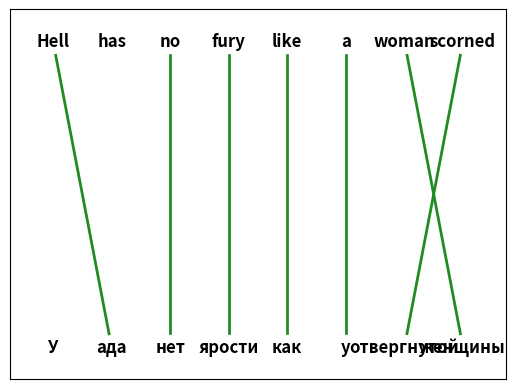

Recreate this plot in Python.
import pandas as pd
import networkx as nx
import matplotlib.pyplot as plt

source_sentence = 'Hell has no fury like a woman scorned'
gt_sentence = 'У ада нет ярости как у отвергнутой женщины'


source_len = len(source_sentence.split())
gt_len = len(gt_sentence.split())
source_nodes = ['A'+ str(s1) for s1 in range(source_len)]
gt_nodes = ['B'+ str(s2) for s2 in range(gt_len)]

G = nx.Graph()
alignment = [(0, 1), (2, 2), (3, 3), (4, 4), (5, 5), (6, 7), (7, 6)]
edges = []
labels_dict = {}
nodes = []
for s1, s2 in alignment:
    n1 = 'A'+ str(s1)
    n2 = 'B'+ str(s2)

    if n1 not in labels_dict:
        nodes.append(n1)
        labels_dict[n1] = source_sentence.split()[s1]

    if n2 not in labels_dict:
        nodes.append(n2)
        labels_dict[n2] = gt_sentence.split()[s2]

    edges.append((n1, n2))

for n in source_nodes:
    if n not in nodes:
        labels_dict[n] = source_sentence.split()[int(n[1])]

for n in gt_nodes:
    if n not in nodes:
        labels_dict[n] = gt_sentence.split()[int(n[1])]

G.add_nodes_from(source_nodes, bipartite=0) # Add the node attribute "bipartite"
G.add_nodes_from(gt_nodes, bipartite=1)
G.add_edges_from(edges)

pos = dict()
pos.update((n, (i, 2)) for i, n in enumerate(source_nodes))
pos.update((n, (i, 1)) for i, n in enumerate(gt_nodes))

nx.draw_networkx(G, pos=pos, with_labels=True, node_color='white', font_weight='semibold', width=2,
                 edge_color='forestgreen', labels=labels_dict)

plt.show()
